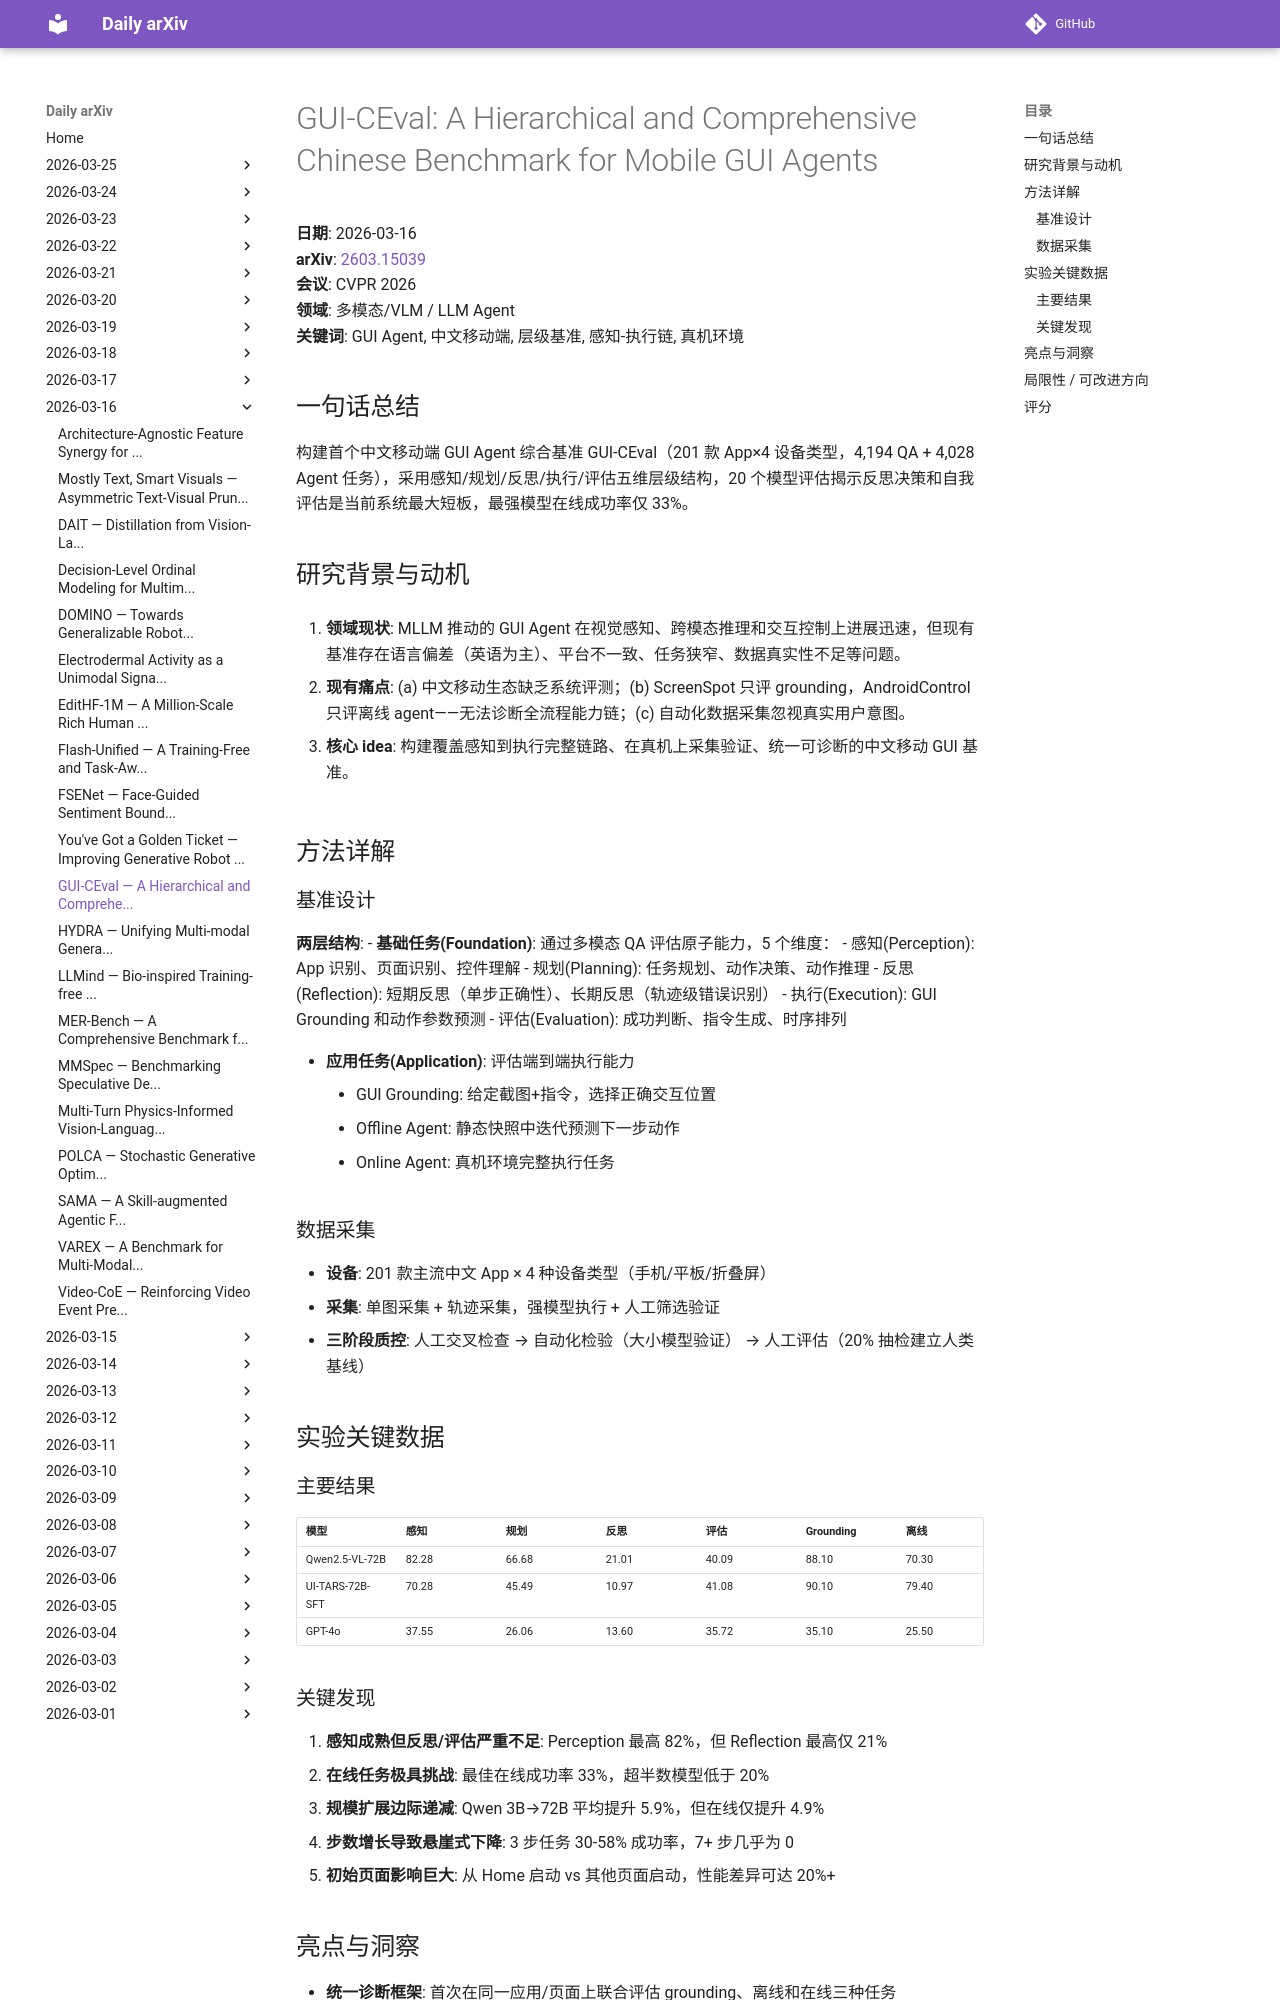

repository: zhaoyang97/daily-arxiv · page: 2026-03-16/gui-ceval/index.html · generator: mkdocs

# GUI-CEval: A Hierarchical and Comprehensive Chinese Benchmark for Mobile GUI Agents

**日期**: 2026-03-16  
**arXiv**: [2603.15039](https://arxiv.org/abs/2603.15039)  
**会议**: CVPR 2026  
**领域**: 多模态/VLM / LLM Agent  
**关键词**: GUI Agent, 中文移动端, 层级基准, 感知-执行链, 真机环境

## 一句话总结
构建首个中文移动端 GUI Agent 综合基准 GUI-CEval（201 款 App×4 设备类型，4,194 QA + 4,028 Agent 任务），采用感知/规划/反思/执行/评估五维层级结构，20 个模型评估揭示反思决策和自我评估是当前系统最大短板，最强模型在线成功率仅 33%。

## 研究背景与动机

1. **领域现状**: MLLM 推动的 GUI Agent 在视觉感知、跨模态推理和交互控制上进展迅速，但现有基准存在语言偏差（英语为主）、平台不一致、任务狭窄、数据真实性不足等问题。

2. **现有痛点**: (a) 中文移动生态缺乏系统评测；(b) ScreenSpot 只评 grounding，AndroidControl 只评离线 agent——无法诊断全流程能力链；(c) 自动化数据采集忽视真实用户意图。

3. **核心 idea**: 构建覆盖感知到执行完整链路、在真机上采集验证、统一可诊断的中文移动 GUI 基准。

## 方法详解

### 基准设计

**两层结构**:
- **基础任务(Foundation)**: 通过多模态 QA 评估原子能力，5 个维度：
    - 感知(Perception): App 识别、页面识别、控件理解
    - 规划(Planning): 任务规划、动作决策、动作推理
    - 反思(Reflection): 短期反思（单步正确性）、长期反思（轨迹级错误识别）
    - 执行(Execution): GUI Grounding 和动作参数预测
    - 评估(Evaluation): 成功判断、指令生成、时序排列

- **应用任务(Application)**: 评估端到端执行能力
    - GUI Grounding: 给定截图+指令，选择正确交互位置
    - Offline Agent: 静态快照中迭代预测下一步动作
    - Online Agent: 真机环境完整执行任务

### 数据采集

- **设备**: 201 款主流中文 App × 4 种设备类型（手机/平板/折叠屏）
- **采集**: 单图采集 + 轨迹采集，强模型执行 + 人工筛选验证
- **三阶段质控**: 人工交叉检查 → 自动化检验（大小模型验证） → 人工评估（20% 抽检建立人类基线）

## 实验关键数据

### 主要结果

| 模型 | 感知 | 规划 | 反思 | 评估 | Grounding | 离线 | 在线 | 平均 |
|------|------|------|------|------|-----------|------|------|------|
| Qwen2.5-VL-72B | 82.28 | 66.68 | 21.01 | 40.09 | 88.10 | 70.30 | 26.94 | 61.41 |
| UI-TARS-72B-SFT | 70.28 | 45.49 | 10.97 | 41.08 | 90.10 | 79.40 | 33.33 | 56.22 |
| GPT-4o | 37.55 | 26.06 | 13.60 | 35.72 | 35.10 | 25.50 | 0.83 | 27.69 |
